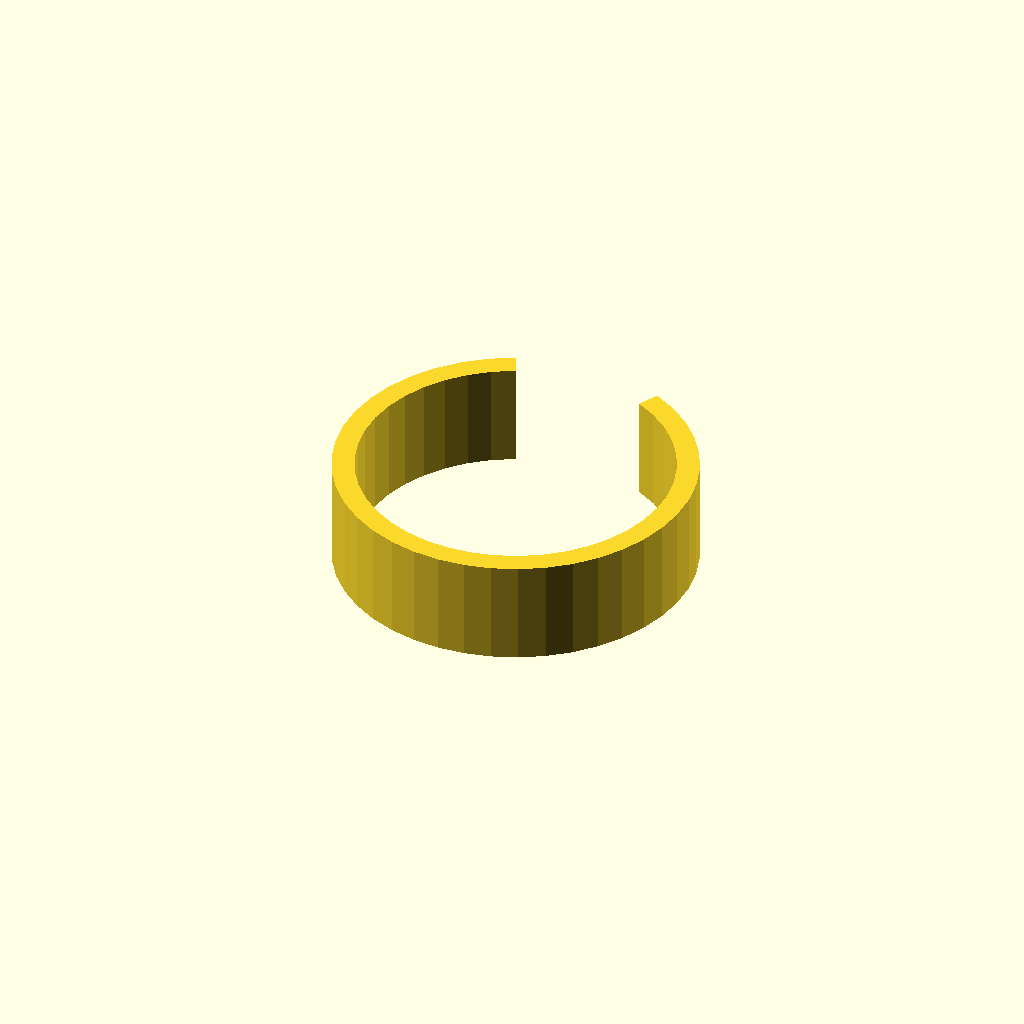
Cell 1: the model at its default parameters.
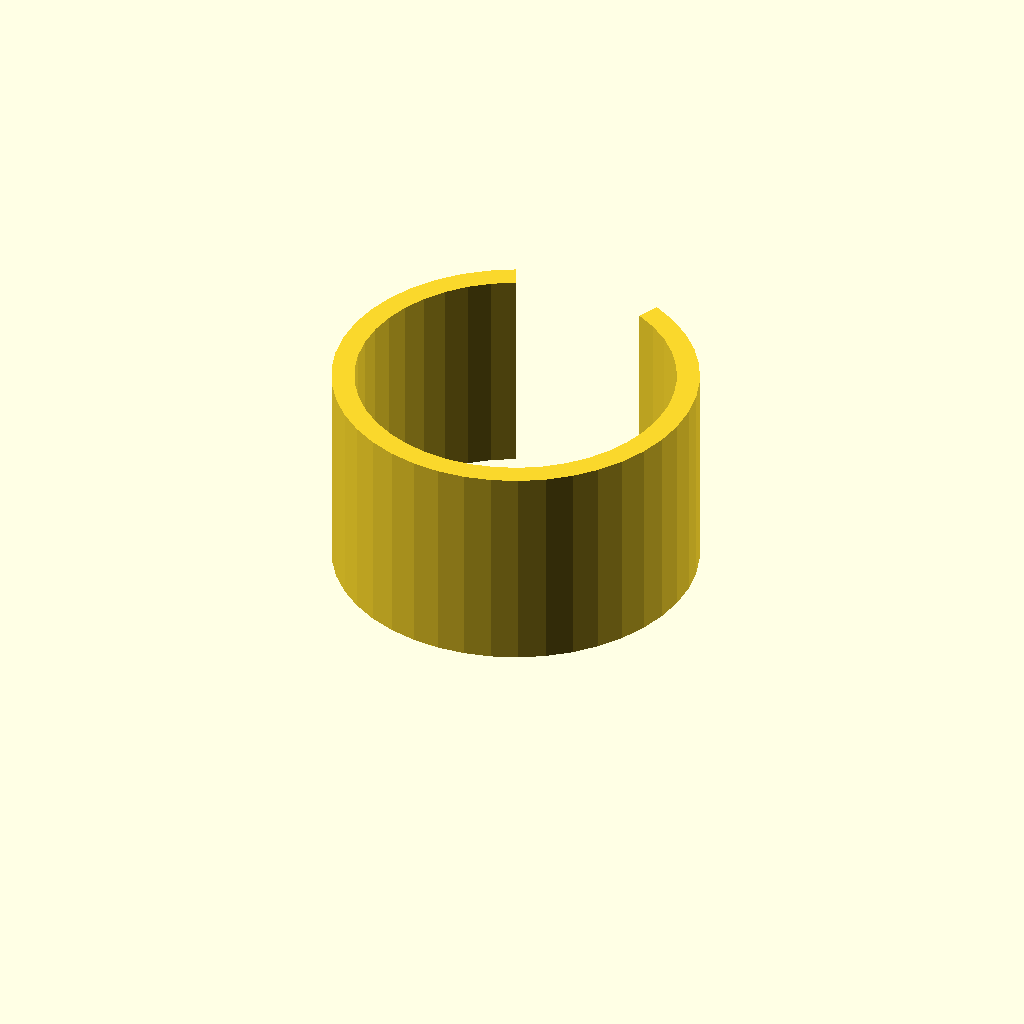
Cell 2: clip_w = 28 (everything else at default).
All cells are drawn from one camera (rotation 55°, 0°, 25°, orthographic, colour scheme Cornfield), so only the parameter changes between them.
OpenSCAD source file optional_data/data/gen3/springclamps/part_0014.scad:
$fn = 32;

// ----------------------------------------------------------------------
// Spring clip: 48 mm outside, 3 mm band, 50 degree opening
// ----------------------------------------------------------------------

// --- parameters (mm) ---
outer_r = 24;             // clip outside radius
inner_r = 21;             // clip bore radius
band = 3;                 // band thickness
clip_w = 14;              // clip width
opening = 50;             // opening angle

clip_profile = [[-10.143, 21.751], [-13.285, 19.988], [-16.128, 17.773], [-18.607, 15.158], [-20.667, 12.201], [-22.261, 8.969], [-23.353, 5.535], [-23.919, 1.976], [-23.945, -1.628], [-23.431, -5.195], [-22.389, -8.644], [-20.843, -11.899], [-18.826, -14.886], [-16.385, -17.537], [-13.575, -19.792], [-10.458, -21.602], [-7.106, -22.924], [-3.593, -23.729], [0, -24], [3.593, -23.729], [7.106, -22.924], [10.458, -21.602], [13.575, -19.792], [16.385, -17.537], [18.826, -14.886], [20.843, -11.899], [22.389, -8.644], [23.431, -5.195], [23.945, -1.628], [23.919, 1.976], [23.353, 5.535], [22.261, 8.969], [20.667, 12.201], [18.607, 15.158], [16.128, 17.773], [13.285, 19.988], [10.143, 21.751], [8.875, 19.032], [11.625, 17.489], [14.112, 15.551], [16.282, 13.263], [18.084, 10.676], [19.478, 7.848], [20.434, 4.843], [20.929, 1.729], [20.952, -1.424], [20.502, -4.545], [19.591, -7.564], [18.237, -10.412], [16.473, -13.025], [14.337, -15.345], [11.878, -17.318], [9.151, -18.901], [6.218, -20.058], [3.144, -20.763], [0, -21], [-3.144, -20.763], [-6.218, -20.058], [-9.151, -18.901], [-11.878, -17.318], [-14.337, -15.345], [-16.473, -13.025], [-18.237, -10.412], [-19.591, -7.564], [-20.502, -4.545], [-20.952, -1.424], [-20.929, 1.729], [-20.434, 4.843], [-19.478, 7.848], [-18.084, 10.676], [-16.282, 13.263], [-14.112, 15.551], [-11.625, 17.489], [-8.875, 19.032]];

difference() {
  union() {
    linear_extrude(height = clip_w) polygon(clip_profile);
  }
}
Parameter table extracted from the source (name, type, default, range or options):
outer_r: number, default 24
inner_r: number, default 21
band: number, default 3
clip_w: number, default 14
opening: number, default 50
